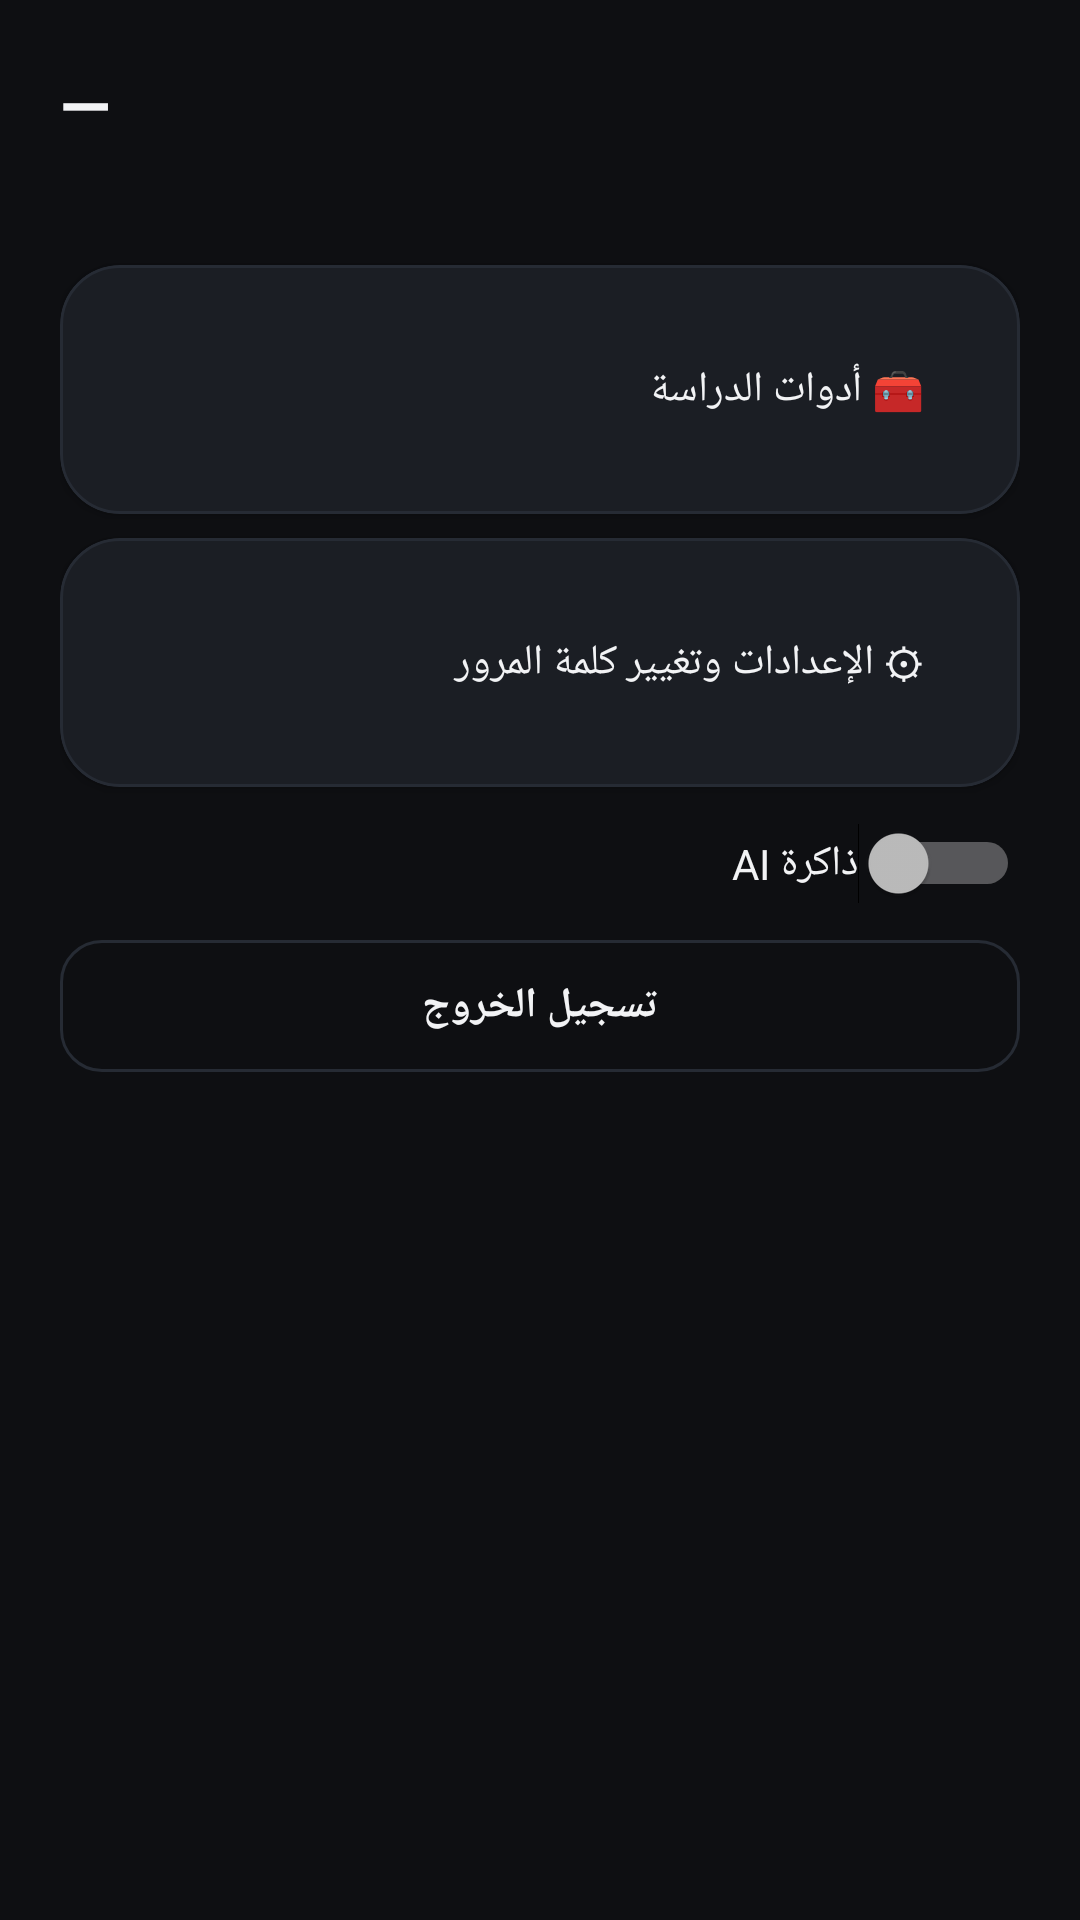

This screen was rendered from an Android layout file. Write that file and the resources it references.
<!-- AndroidManifest.xml: application theme Theme.AJClassA -->
<!-- res/layout/fragment_profile.xml -->
<?xml version="1.0" encoding="utf-8"?>
<ScrollView xmlns:android="http://schemas.android.com/apk/res/android"
    android:layout_width="match_parent" android:layout_height="match_parent"
    android:background="@color/bg" android:fillViewport="true">
    <LinearLayout android:layout_width="match_parent" android:layout_height="wrap_content"
        android:orientation="vertical" android:padding="20dp">
        <TextView android:id="@+id/tvName" android:layout_width="wrap_content"
            android:layout_height="wrap_content" android:text="—"
            android:textSize="22sp" android:textStyle="bold" android:textColor="@color/text_primary" />
        <TextView android:id="@+id/tvMeta" android:layout_width="wrap_content"
            android:layout_height="wrap_content" android:text=""
            style="@style/Text.AJ.Body" android:layout_marginTop="4dp" />
        <com.google.android.material.card.MaterialCardView android:id="@+id/rowTools"
            android:layout_width="match_parent" android:layout_height="wrap_content"
            android:layout_marginTop="16dp">
            <TextView android:layout_width="match_parent" android:layout_height="wrap_content"
                android:text="🧰 أدوات الدراسة" android:padding="16dp" android:textColor="@color/text_primary" />
        </com.google.android.material.card.MaterialCardView>
        <com.google.android.material.card.MaterialCardView android:id="@+id/rowProfile"
            android:layout_width="match_parent" android:layout_height="wrap_content"
            android:layout_marginTop="8dp">
            <TextView android:layout_width="match_parent" android:layout_height="wrap_content"
                android:text="⚙ الإعدادات وتغيير كلمة المرور" android:padding="16dp" android:textColor="@color/text_primary" />
        </com.google.android.material.card.MaterialCardView>
        <LinearLayout android:layout_width="match_parent" android:layout_height="wrap_content"
            android:orientation="horizontal" android:gravity="center_vertical"
            android:layout_marginTop="12dp">
            <TextView android:layout_width="0dp" android:layout_height="wrap_content" android:layout_weight="1"
                android:text="ذاكرة AI" android:textColor="@color/text_primary" />
            <Switch android:id="@+id/swMemory" android:layout_width="wrap_content" android:layout_height="wrap_content" />
        </LinearLayout>
        <Button android:id="@+id/btnAdmin" android:layout_width="match_parent"
            android:layout_height="wrap_content" android:text="لوحة الإدارة"
            android:visibility="gone" android:layout_marginTop="16dp" />
        <Button android:id="@+id/btnLogout" android:layout_width="match_parent"
            android:layout_height="wrap_content" android:text="تسجيل الخروج"
            style="@style/Widget.AJ.Button.Outline" android:layout_marginTop="8dp" />
    </LinearLayout>
</ScrollView>
<!-- resources referenced by this layout -->
<resources>
  <color name="bg">#0E0F12</color>
  <color name="text_primary">#F2F3F5</color>
  <style name="Text.AJ.Body" parent="TextAppearance.Material3.BodyMedium">
          <item name="android:textColor">@color/text_secondary</item>
      </style>
  <style name="Widget.AJ.Button.Outline" parent="Widget.Material3.Button.OutlinedButton">
          <item name="strokeColor">@color/stroke</item>
          <item name="android:textColor">@color/text_primary</item>
          <item name="cornerRadius">14dp</item>
          <item name="android:minHeight">52dp</item>
      </style>
  <style name="Theme.AJClassA" parent="Theme.Material3.Dark.NoActionBar">
          <item name="colorPrimary">@color/accent</item>
          <item name="colorOnPrimary">@color/accent_text</item>
          <item name="colorSecondary">@color/accent</item>
          <item name="android:colorBackground">@color/bg</item>
          <item name="colorSurface">@color/bg_elev</item>
          <item name="colorOnSurface">@color/text_primary</item>
          <item name="materialCardViewStyle">@style/Widget.AJ.Card</item>
          <item name="materialButtonStyle">@style/Widget.AJ.Button</item>
          <item name="textInputStyle">@style/Widget.AJ.TextInput</item>
          <item name="bottomNavigationStyle">@style/Widget.AJ.BottomNav</item>
      </style>
  <color name="text_secondary">#A7AEB9</color>
  <color name="stroke">#262B34</color>
  <color name="accent">#7DD3A8</color>
  <color name="accent_text">#0B1510</color>
  <color name="bg_elev">#16181D</color>
  <style name="Widget.AJ.Card" parent="Widget.Material3.CardView.Elevated">
          <item name="cardBackgroundColor">@color/bg_card</item>
          <item name="cardCornerRadius">20dp</item>
          <item name="cardElevation">2dp</item>
          <item name="strokeColor">@color/stroke</item>
          <item name="strokeWidth">1dp</item>
          <item name="contentPadding">16dp</item>
      </style>
  <style name="Widget.AJ.Button" parent="Widget.Material3.Button">
          <item name="backgroundTint">@color/accent</item>
          <item name="android:textColor">@color/accent_text</item>
          <item name="cornerRadius">14dp</item>
          <item name="android:textStyle">bold</item>
          <item name="android:minHeight">52dp</item>
      </style>
  <style name="Widget.AJ.TextInput" parent="Widget.Material3.TextInputLayout.OutlinedBox">
          <item name="boxStrokeColor">@color/stroke</item>
          <item name="hintTextColor">@color/text_muted</item>
      </style>
  <style name="Widget.AJ.BottomNav" parent="Widget.Material3.BottomNavigationView">
          <item name="materialThemeOverlay">@style/ThemeOverlay.AJ.BottomNav</item>
      </style>
  <color name="bg_card">#1B1E24</color>
  <color name="text_muted">#6E7683</color>
  <style name="ThemeOverlay.AJ.BottomNav" parent="">
          <item name="colorSurface">@color/bg_elev</item>
      </style>
</resources>
